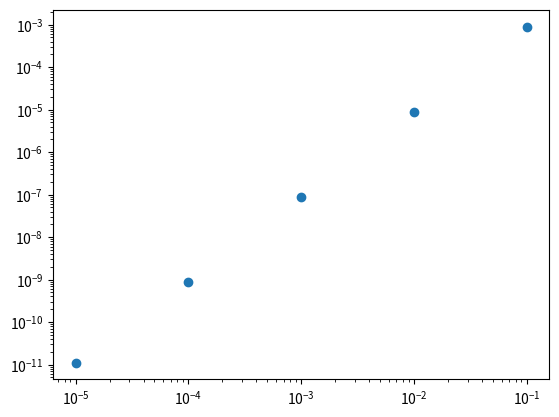

The script that saved this image:
'''
Feedback
One item to fix. See 'JZB Comment' below.
'''

###### 3 point derivative
import numpy as np
import matplotlib.pyplot as plt

x_val = 1

def mp_deriv(f, x, h):
    '''
    f : callable of a single variable
    x : float
    h : float
    returns the approx. deriv. of f at x
    '''
    return (f(x+h) - f(x-h))/(2*h)

my_func = lambda x: np.sin(x)

if __name__ == '__main__':

    # x = np.arange(0, 24, 0.1)
    # plt.plot(x, np.sin(x))
    # plt.show()

    '''
    JZB Comment: 
    Also add code to take the derivative of your sine and cosine functions and plotting showing that your result “looks right”
    '''

    # JZB Note: floating point precision error kicks in around 1e-5. See here for more detail https://math.stackexchange.com/questions/815113/is-there-a-general-formula-for-estimating-the-step-size-h-in-numerical-different
    h_arr = np.array([0.1,0.01,0.001,0.0001,0.00001]) 
    err_arr = []
    for h in h_arr:
        err = mp_deriv(my_func,x_val,h) - (np.cos(x_val))
        err= abs(err)
        err_arr.append(err)
        
    plt.plot(h_arr,err_arr,'o')
    plt.loglog()
    plt.show()
